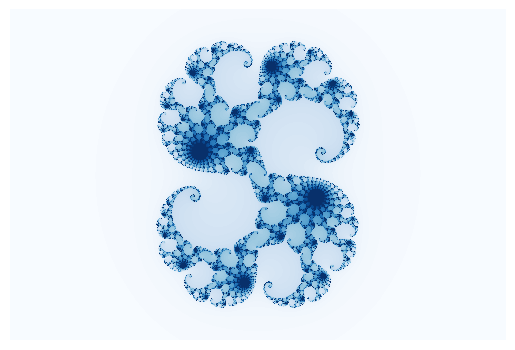

The matplotlib source for this figure:
import numpy as np
import matplotlib.pyplot as plt

x_pixels = 1000
y_pixels = round((2/3) * x_pixels)
x_lower_bound = -2
y_lower_bound = 2/3 * x_lower_bound
x=np.linspace(x_lower_bound, x_lower_bound*(-1), x_pixels) # get 3:2 ratio because it looks good 
y=np.linspace(y_lower_bound, y_lower_bound*(-1), y_pixels) * 1j
complex_num = x + y.reshape(y_pixels, 1)
array=np.zeros((y_pixels, x_pixels))

iteration = 100
z = complex_num
c = 0.28 + 0.008j
'''
values to test out:
c = 0.285, 0.28 + 0.008j, 0.3 - 0.01j
c = -1.476
c = -0.4 + 0.6j, 0.285 + 0.01j, -0.8 + 0.156j, -0.70176 - 0.3842j
'''
fig = plt.figure( dpi = 100) # only on unique figure 1 - we don't create numerous figures

for i in range(1, iteration + 1): # from 1 to iteration + 1 because array is a zero array    
    plt.clf() # clears the figure
    array[array == iteration] = 0 # reverts the inner colour back to 0 (nothing happens first time round)
    z = z ** 2 + c
    condition = (abs(z) >= 2) & (array == 0) # absolute value of z is greater than 0 and the array value has not been filled
    array[condition] = i
    array[array == 0] = iteration # the inner colour
    plt.imshow(array, cmap = 'Blues', interpolation = 'None')
    plt.axis("off")
    plt.pause(0.01) # How long to pause  
plt.show()
# next step: save as gif
